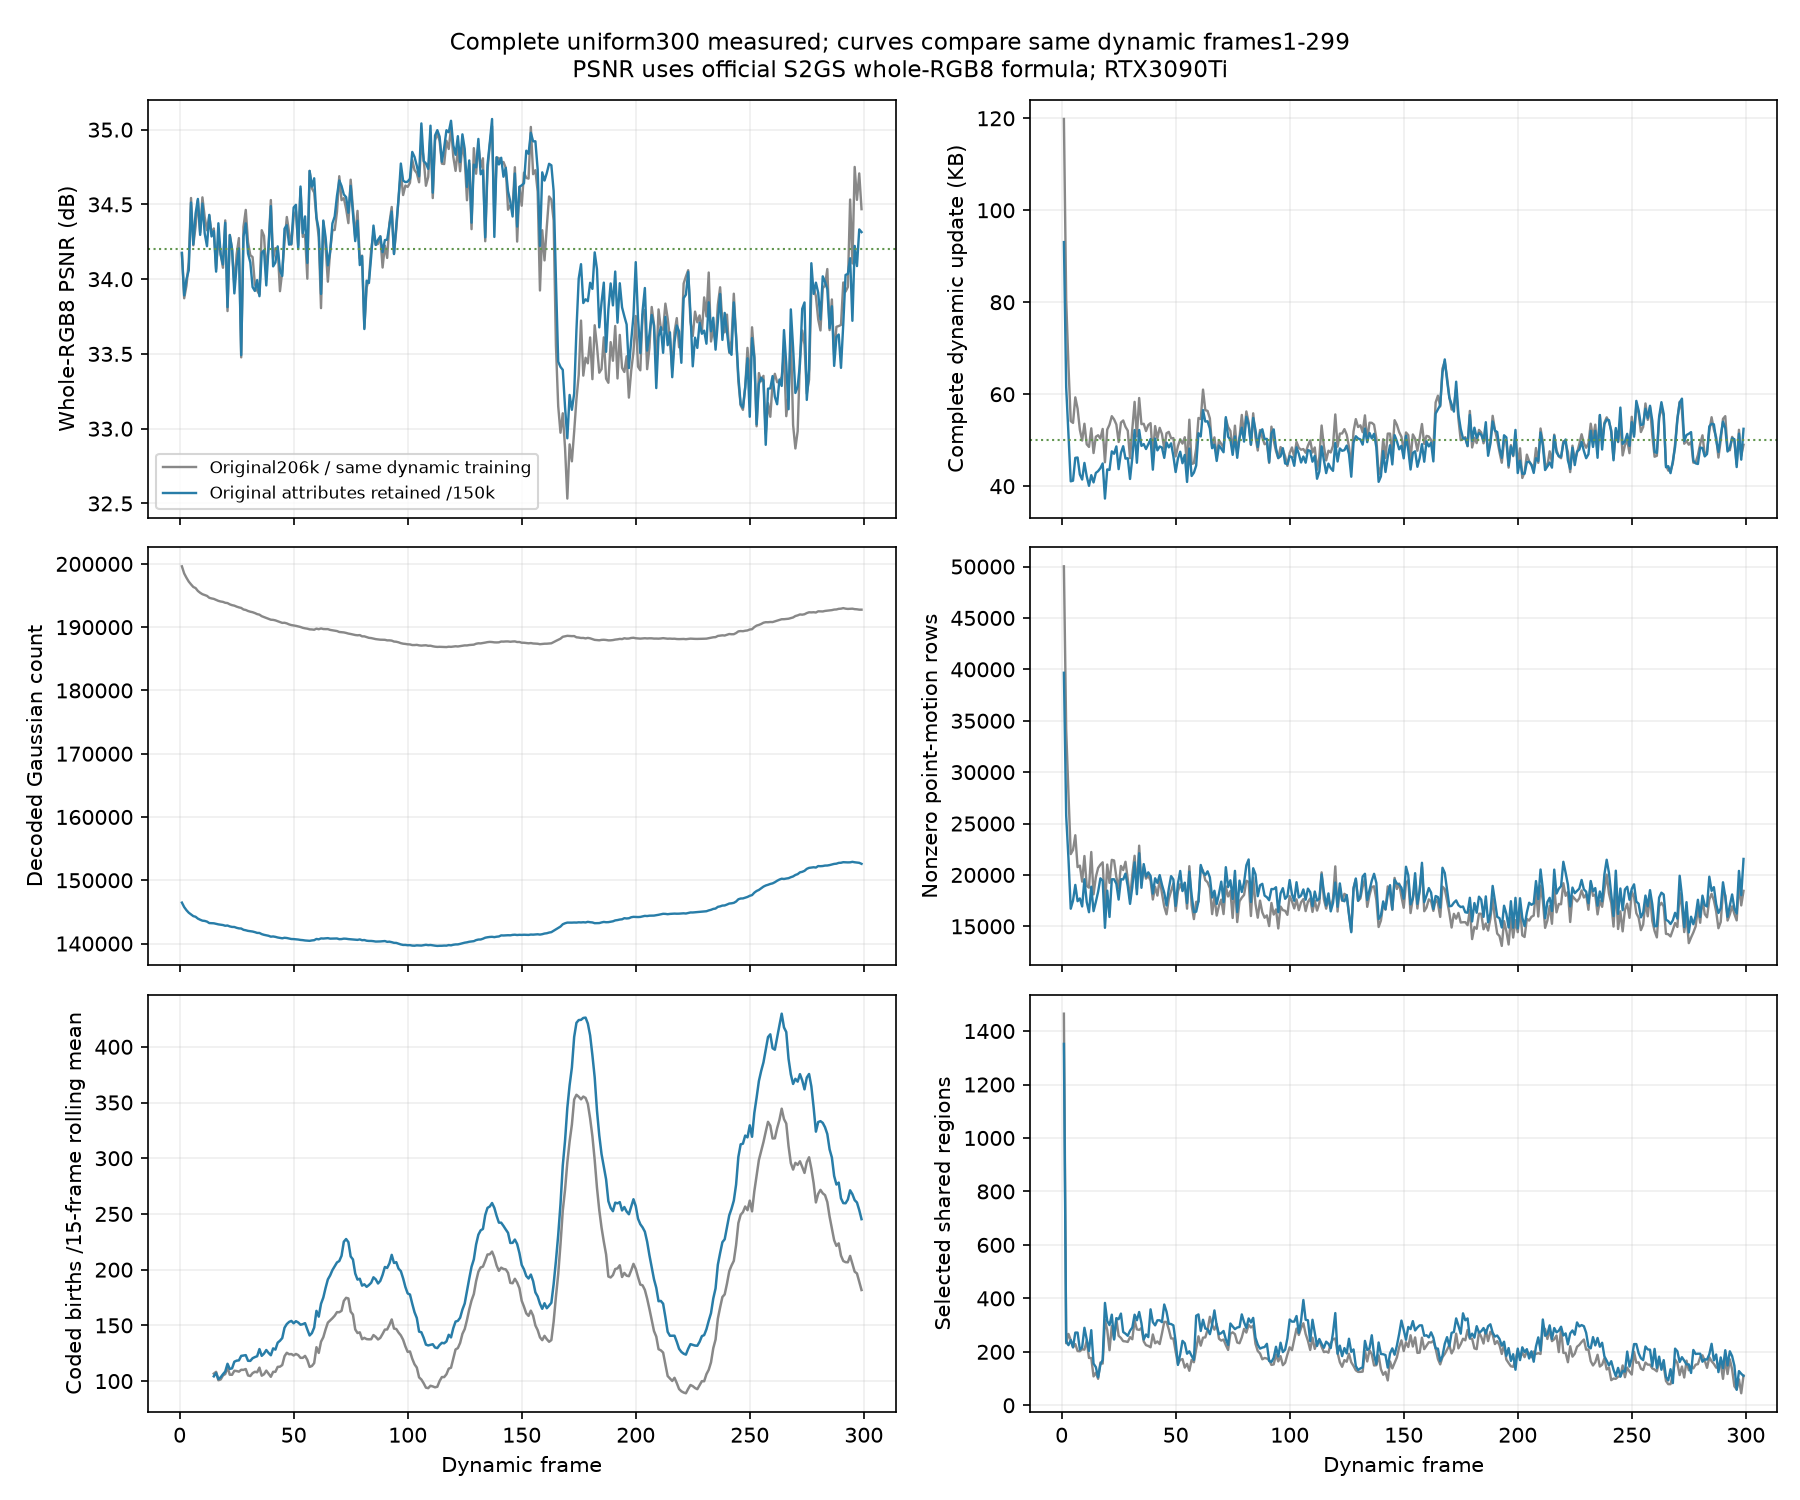

Source data for this figure (header and first rows):
frame, frame_kind, project_PSNR, whole_RGB_float_PSNR, whole_RGB8_PSNR, ssim, lpips, complete_dynamic_KB, reference_KB, complete_exported_bytes, motion_KB, birth_KB, opacity_KB, colour_KB, manifest_KB, GS, new, retired, shared_regions, point_residual_rows, train_seconds, old_units_project_PSNR, old_units_RGB8_dynamic_PSNR, old_units_complete_dynamic_KB
0, bootstrap, 33.96, 33.92, 33.91, 0.9689, , , 13119, 13118597, , , , , , 150000, , , , , , 33.95, , 
1, dynamic, 34.21, 34.19, 34.18, 0.9713, 0.1112, 93.08, 0, 93079, 79.93, 1.803, 10.23, 0.0, 1.12, 146471, 74, 3603, 1352, 39666, 48.3, 34.21, 34.17, 119.9
2, dynamic, 33.92, 33.9, 33.89, 0.9706, 0.1147, 61.51, 0, 61507, 50.31, 4.085, 5.992, 0.0, 1.12, 145765, 186, 892, 239, 25768, 47.72, 33.9, 33.87, 80.53
3, dynamic, 34.05, 34.01, 34, 0.9705, 0.1145, 51.1, 0, 51103, 42.25, 2.17, 5.564, 0.0, 1.119, 145268, 88, 585, 225, 21593, 47.62, 34.01, 33.96, 66.11
4, dynamic, 34.11, 34.07, 34.06, 0.9699, 0.1171, 41.06, 0, 41061, 33.64, 1.296, 5.004, 0.0, 1.119, 144874, 53, 447, 244, 16716, 47.21, 34.16, 34.12, 54.15
5, dynamic, 34.53, 34.53, 34.51, 0.9706, 0.1146, 41.2, 0, 41199, 33.96, 1.182, 4.936, 0.0, 1.119, 144596, 49, 327, 217, 17511, 47.54, 34.56, 34.54, 53.77
6, dynamic, 34.25, 34.25, 34.23, 0.9704, 0.1158, 46.16, 0, 46163, 37.1, 2.066, 5.88, 0.0, 1.119, 144334, 92, 354, 272, 19031, 47.35, 34.24, 34.23, 59.32
7, dynamic, 34.46, 34.45, 34.44, 0.9707, 0.1159, 46.24, 0, 46237, 35.64, 4.059, 5.416, 0.0, 1.12, 144232, 179, 281, 272, 17447, 47.01, 34.37, 34.35, 56.89
8, dynamic, 34.55, 34.55, 34.54, 0.9697, 0.1179, 42.55, 0, 42549, 34.57, 2.279, 4.58, 0.0, 1.12, 143941, 101, 392, 209, 17716, 47.04, 34.55, 34.53, 52.27
9, dynamic, 34.32, 34.31, 34.3, 0.9704, 0.1155, 41.44, 0, 41443, 33.77, 2.265, 4.288, 0.0, 1.12, 143764, 103, 280, 217, 16936, 46.75, 34.34, 34.31, 49.92
10, dynamic, 34.53, 34.52, 34.51, 0.9698, 0.1177, 45.06, 0, 45062, 37.52, 2.383, 4.04, 0.0, 1.121, 143617, 107, 254, 290, 19584, 47.14, 34.56, 34.55, 53.58
11, dynamic, 34.33, 34.32, 34.31, 0.9699, 0.1156, 42.16, 0, 42164, 33.96, 2.397, 4.684, 0.0, 1.121, 143576, 111, 152, 246, 17377, 47.26, 34.44, 34.41, 49.11
12, dynamic, 34.25, 34.24, 34.22, 0.9694, 0.1187, 40.08, 0, 40083, 32.3, 2.452, 4.208, 0.0, 1.121, 143469, 114, 221, 203, 16373, 47.06, 34.35, 34.33, 48.54
13, dynamic, 34.45, 34.45, 34.43, 0.97, 0.1166, 42.4, 0, 42404, 35.95, 1.018, 4.32, 0.0, 1.12, 143237, 42, 274, 281, 18859, 47.52, 34.44, 34.43, 52.58
14, dynamic, 34.32, 34.3, 34.29, 0.9709, 0.1142, 40.82, 0, 40819, 32.45, 2.292, 4.956, 0.0, 1.121, 143217, 101, 121, 156, 16479, 47.24, 34.34, 34.31, 47.21
15, dynamic, 34.35, 34.34, 34.32, 0.971, 0.1114, 42.88, 0, 42885, 34.37, 3.442, 3.948, 0.0, 1.121, 143199, 164, 182, 143, 17376, 47.9, 34.37, 34.34, 50.76
16, dynamic, 34.07, 34.06, 34.05, 0.9696, 0.1165, 43.28, 0, 43278, 35.27, 2.535, 4.348, 0.0, 1.121, 143115, 118, 202, 105, 18363, 47.39, 34.09, 34.07, 51.08
17, dynamic, 34.39, 34.39, 34.37, 0.9706, 0.1131, 43.93, 0, 43931, 36.17, 2.24, 4.4, 0.0, 1.121, 143031, 106, 190, 152, 19671, 47.29, 34.31, 34.28, 50.35
18, dynamic, 34.2, 34.18, 34.16, 0.9706, 0.1147, 44.95, 0, 44946, 36.95, 2.435, 4.444, 0.0, 1.121, 142976, 111, 166, 170, 19451, 47.44, 34.2, 34.17, 52.45
19, dynamic, 34.12, 34.11, 34.1, 0.9699, 0.1154, 37.31, 0, 37307, 29.96, 2.025, 4.2, 0.0, 1.12, 142924, 94, 146, 383, 14857, 46.85, 34.1, 34.08, 45.2
20, dynamic, 34.41, 34.39, 34.38, 0.9696, 0.1179, 43.66, 0, 43659, 35.67, 1.797, 5.072, 0.0, 1.12, 142813, 85, 196, 315, 18473, 46.72, 34.42, 34.39, 52.31
21, dynamic, 33.85, 33.83, 33.81, 0.9696, 0.1157, 43.53, 0, 43532, 33.67, 3.993, 4.744, 0.0, 1.121, 142849, 197, 161, 300, 15914, 47.1, 33.82, 33.79, 53.38
22, dynamic, 34.31, 34.31, 34.29, 0.9687, 0.118, 47.58, 0, 47575, 38.86, 2.372, 5.22, 0.0, 1.121, 142708, 109, 250, 339, 19581, 47, 34.32, 34.3, 55.23
23, dynamic, 34.22, 34.21, 34.2, 0.9692, 0.1165, 47.05, 0, 47053, 38.02, 2.35, 5.56, 0.0, 1.121, 142626, 110, 192, 246, 19578, 47.01, 34.22, 34.2, 54.53
24, dynamic, 33.92, 33.92, 33.9, 0.9685, 0.12, 48.65, 0, 48650, 39.01, 3.815, 4.7, 0.0, 1.121, 142616, 192, 202, 326, 19145, 46.91, 33.97, 33.95, 53.41
25, dynamic, 34.11, 34.11, 34.09, 0.9692, 0.1173, 43.71, 0, 43707, 35.51, 2.552, 4.528, 0.0, 1.121, 142485, 121, 252, 322, 17603, 46.77, 34.18, 34.17, 49.62
26, dynamic, 34.22, 34.22, 34.21, 0.9694, 0.1192, 47.24, 0, 47239, 38.76, 2.528, 4.828, 0.0, 1.121, 142397, 115, 203, 343, 19590, 47.07, 34.29, 34.27, 53.84
27, dynamic, 33.52, 33.5, 33.49, 0.9689, 0.118, 48.69, 0, 48691, 39.43, 3.5, 4.64, 0.0, 1.121, 142375, 174, 196, 274, 19558, 46.77, 33.5, 33.48, 54.3
28, dynamic, 34.3, 34.3, 34.29, 0.9676, 0.1206, 46.0, 0, 46000, 38.64, 1.082, 5.16, 0.0, 1.12, 142172, 47, 250, 268, 20129, 46.79, 34.37, 34.35, 52.92
29, dynamic, 34.39, 34.39, 34.37, 0.9698, 0.1144, 46.08, 0, 46082, 37.51, 2.187, 5.26, 0.0, 1.121, 142099, 106, 179, 260, 18919, 47.37, 34.48, 34.46, 52.08
30, dynamic, 34.19, 34.19, 34.17, 0.9691, 0.1139, 41.57, 0, 41571, 34.54, 1.885, 4.028, 0.0, 1.12, 142002, 88, 185, 279, 17188, 46.64, 34.27, 34.25, 46.09
31, dynamic, 34.13, 34.13, 34.11, 0.9691, 0.1146, 46.19, 0, 46194, 37.37, 2.663, 5.036, 0.0, 1.121, 141944, 117, 175, 291, 18836, 46.6, 34.18, 34.16, 52.42
32, dynamic, 33.98, 33.96, 33.95, 0.9678, 0.1177, 52.21, 0, 52212, 42.01, 3.137, 5.94, 0.0, 1.121, 141899, 142, 187, 339, 21223, 47.02, 34.17, 34.15, 58.34
33, dynamic, 33.95, 33.94, 33.92, 0.9682, 0.1163, 45.1, 0, 45096, 36.15, 2.601, 5.22, 0.0, 1.121, 141804, 126, 221, 318, 18125, 46.99, 33.99, 33.97, 50.82
34, dynamic, 34.03, 34.01, 33.99, 0.968, 0.1167, 52.23, 0, 52228, 42.55, 2.208, 6.353, 0.0, 1.121, 141683, 106, 227, 349, 22115, 47.05, 33.97, 33.92, 59.18
35, dynamic, 33.91, 33.9, 33.89, 0.968, 0.1176, 48.77, 0, 48766, 38.14, 3.723, 5.784, 0.0, 1.121, 141673, 181, 191, 307, 18751, 47.08, 33.92, 33.9, 53.49
36, dynamic, 34.2, 34.19, 34.18, 0.9669, 0.1203, 49.16, 0, 49159, 40.67, 2.384, 4.98, 0.0, 1.121, 141490, 106, 289, 246, 21055, 46.66, 34.34, 34.33, 53.57
37, dynamic, 34.21, 34.21, 34.19, 0.9678, 0.1163, 48.08, 0, 48083, 39.08, 2.992, 4.888, 0.0, 1.121, 141380, 139, 249, 265, 19840, 46.9, 34.31, 34.29, 51.99
38, dynamic, 33.98, 33.97, 33.96, 0.967, 0.1193, 49.13, 0, 49128, 40.35, 3.557, 4.096, 0.0, 1.121, 141302, 158, 236, 255, 20254, 46.86, 34.07, 34.05, 53.31
39, dynamic, 34.23, 34.23, 34.22, 0.9672, 0.1173, 50.25, 0, 50248, 40.31, 3.257, 5.56, 0.0, 1.121, 141228, 153, 227, 359, 19906, 47.01, 34.24, 34.22, 53.71
40, dynamic, 34.51, 34.5, 34.49, 0.9668, 0.1199, 43.59, 0, 43590, 36.15, 2.072, 4.252, 0.0, 1.12, 141088, 90, 230, 311, 18185, 46.46, 34.55, 34.53, 46.66
41, dynamic, 34.11, 34.1, 34.09, 0.9676, 0.1174, 50.35, 0, 50355, 39.84, 4.292, 5.1, 0.0, 1.121, 141122, 207, 173, 299, 19678, 47.06, 34.16, 34.14, 53.07
42, dynamic, 34.13, 34.13, 34.11, 0.9674, 0.1192, 47.79, 0, 47790, 38.62, 3.231, 4.816, 0.0, 1.121, 141056, 158, 224, 318, 19225, 46.74, 34.23, 34.21, 50.37
43, dynamic, 34.24, 34.23, 34.22, 0.968, 0.1171, 48.63, 0, 48632, 39.44, 2.897, 5.176, 0.0, 1.121, 140958, 140, 238, 318, 19989, 46.94, 34.23, 34.2, 52.69
44, dynamic, 34.09, 34.07, 34.06, 0.968, 0.1191, 48.41, 0, 48412, 38.45, 2.937, 5.904, 0.0, 1.121, 140899, 132, 191, 311, 19050, 46.56, 33.96, 33.92, 51.35
45, dynamic, 34.06, 34.04, 34.02, 0.969, 0.1137, 46.16, 0, 46160, 36.62, 2.601, 5.816, 0.0, 1.121, 140831, 124, 192, 377, 18271, 46.86, 34.08, 34.05, 48.11
46, dynamic, 34.35, 34.35, 34.34, 0.9684, 0.1157, 49.48, 0, 49485, 36.79, 5.726, 5.848, 0.0, 1.121, 140912, 256, 175, 350, 17034, 46.71, 34.27, 34.25, 51.51
47, dynamic, 34.38, 34.38, 34.36, 0.9688, 0.1151, 48.44, 0, 48442, 38.22, 3.943, 5.156, 0.0, 1.121, 140874, 192, 230, 305, 18666, 46.56, 34.43, 34.42, 51.81
48, dynamic, 34.26, 34.25, 34.23, 0.967, 0.1199, 49.32, 0, 49320, 39.75, 3.301, 5.144, 0.0, 1.121, 140801, 154, 227, 304, 19887, 46.81, 34.34, 34.31, 50.42
49, dynamic, 34.26, 34.25, 34.24, 0.9686, 0.1158, 46.52, 0, 46524, 38.44, 2.445, 4.516, 0.0, 1.121, 140716, 120, 205, 299, 19565, 46.61, 34.25, 34.23, 50.47
50, dynamic, 34.5, 34.49, 34.48, 0.9681, 0.1181, 43.08, 0, 43078, 34.41, 3.087, 4.464, 0.0, 1.121, 140705, 149, 160, 239, 16993, 46.84, 34.44, 34.42, 46.47
51, dynamic, 34.52, 34.51, 34.5, 0.9682, 0.1183, 46.01, 0, 46005, 37.92, 2.894, 4.072, 0.0, 1.121, 140668, 134, 171, 151, 19166, 46.91, 34.47, 34.45, 48.71
52, dynamic, 34.22, 34.22, 34.2, 0.9673, 0.1207, 47.5, 0, 47501, 39.58, 2.542, 4.26, 0.0, 1.121, 140633, 122, 157, 191, 20387, 47.09, 34.25, 34.23, 50.21
53, dynamic, 34.64, 34.64, 34.62, 0.9686, 0.1174, 45, 0, 45003, 36.79, 2.684, 4.408, 0.0, 1.121, 140571, 128, 190, 241, 18432, 46.59, 34.62, 34.6, 49.26
54, dynamic, 34.33, 34.32, 34.31, 0.9684, 0.1183, 46.8, 0, 46800, 37.99, 3.381, 4.304, 0.0, 1.121, 140540, 160, 191, 232, 19247, 46.64, 34.31, 34.28, 50.65
55, dynamic, 34.44, 34.44, 34.42, 0.9688, 0.1175, 40.93, 0, 40926, 34.25, 2.107, 3.448, 0.0, 1.121, 140486, 104, 158, 193, 17258, 46.96, 34.32, 34.3, 44.28
56, dynamic, 34.13, 34.12, 34.11, 0.9672, 0.1221, 48.18, 0, 48182, 39.65, 2.615, 4.8, 0.0, 1.121, 140462, 121, 145, 202, 20314, 46.91, 34.03, 34, 54.46
57, dynamic, 34.74, 34.74, 34.72, 0.9689, 0.1166, 42.22, 0, 42218, 34.95, 1.7, 4.452, 0.0, 1.12, 140429, 78, 111, 185, 18053, 46.22, 34.74, 34.72, 44.82
58, dynamic, 34.64, 34.63, 34.62, 0.9683, 0.1192, 42.95, 0, 42947, 33.9, 3.572, 4.352, 0.0, 1.121, 140493, 172, 108, 170, 16378, 46.34, 34.63, 34.61, 45.01
59, dynamic, 34.69, 34.69, 34.67, 0.9695, 0.1148, 44.48, 0, 44483, 34.39, 4.332, 4.636, 0.0, 1.121, 140533, 207, 167, 335, 16427, 46.57, 34.6, 34.58, 48.18
... 240 more rows
